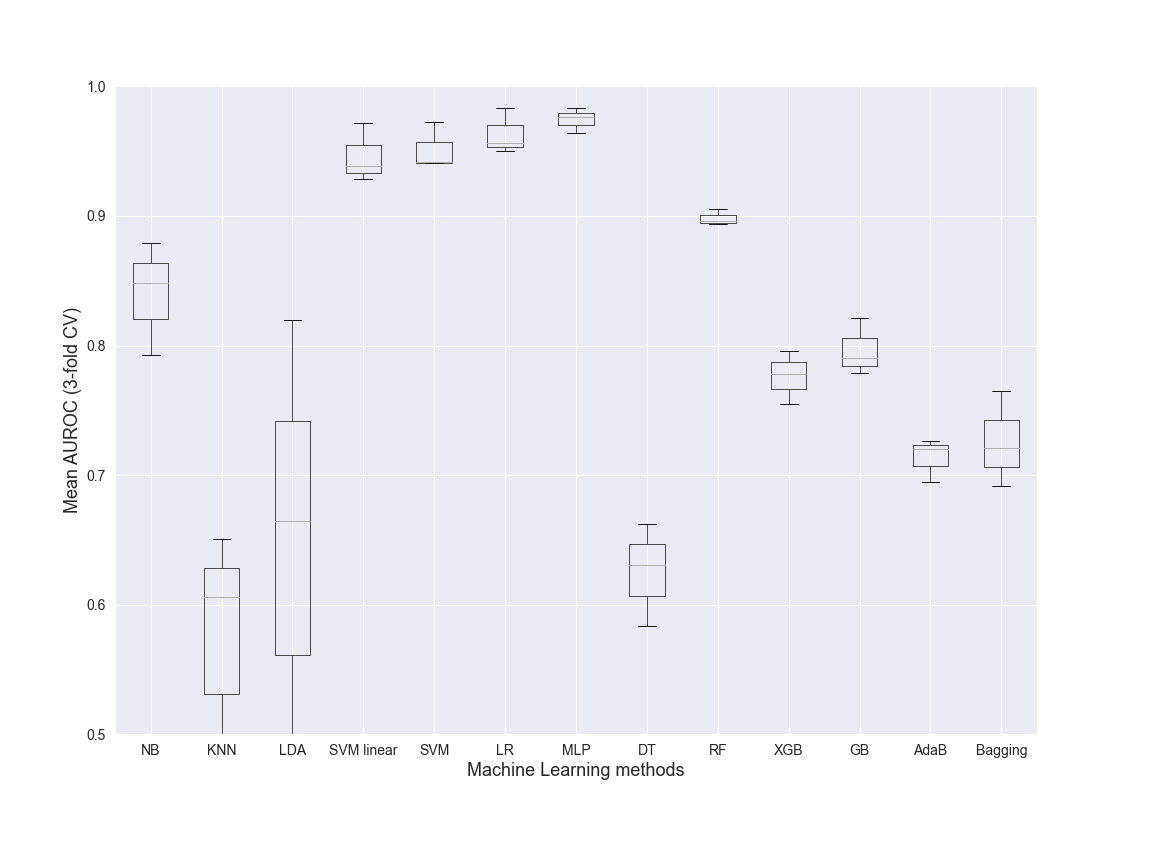

The file beside this chart, header and first rows:
NB, KNN, LDA, SVM linear, SVM, LR, MLP, DT, RF, XGB, GB, AdaB, Bagging, Dataset, folds
0.793, 0.6506, 0.6645, 0.9384, 0.941, 0.9505, 0.9644, 0.5833, 0.8939, 0.7956, 0.7904, 0.6944, 0.765, Class, 3
0.8486, 0.6059, 0.8196, 0.9282, 0.9415, 0.9561, 0.9832, 0.6308, 0.8958, 0.7553, 0.7788, 0.7267, 0.6915, Class, 3
0.8792, 0.4561, 0.4579, 0.9716, 0.9725, 0.9836, 0.9765, 0.6625, 0.9051, 0.7784, 0.8209, 0.7199, 0.721, Class, 3
